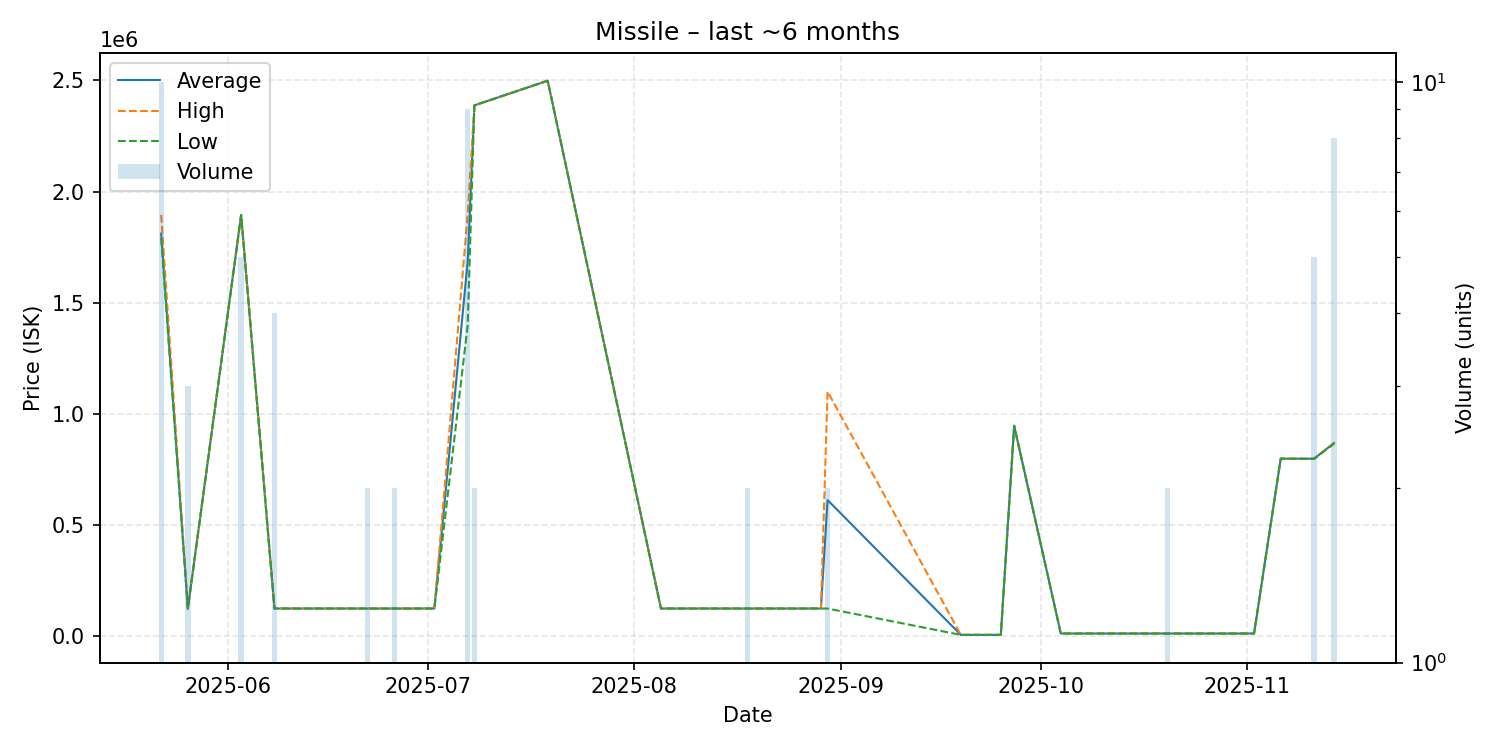

The table this chart was drawn from, first rows:
date, average, highest, lowest, order_count, volume
2025-05-22, 1810800, 1895000, 1790000, 8, 10
2025-05-26, 122900, 122900, 122900, 1, 3
2025-06-03, 1894800, 1895000, 1894000, 2, 5
2025-06-08, 123600, 123600, 123600, 1, 4
2025-06-11, 123600, 123600, 123600, 1, 1
2025-06-22, 123600, 123600, 123600, 1, 2
2025-06-26, 123600, 123600, 123600, 1, 2
2025-07-02, 123600, 123600, 123600, 1, 1
2025-07-07, 1687433, 1900000, 1400000, 6, 9
2025-07-08, 2388000, 2388000, 2388000, 1, 2
2025-07-19, 2499000, 2499000, 2499000, 1, 1
2025-08-05, 123600, 123600, 123600, 1, 1
2025-08-12, 123600, 123600, 123600, 1, 1
2025-08-18, 123600, 123600, 123600, 1, 2
2025-08-19, 123600, 123600, 123600, 1, 1
2025-08-29, 123600, 123600, 123600, 1, 1
2025-08-30, 611750, 1100000, 123500, 2, 2
2025-09-19, 5000, 5000, 5000, 1, 1
2025-09-22, 5000, 5000, 5000, 1, 1
2025-09-25, 5000, 5000, 5000, 1, 1
2025-09-27, 945900, 945900, 945900, 1, 1
2025-10-04, 11080, 11080, 11080, 1, 1
2025-10-20, 11100, 11100, 11100, 1, 2
2025-10-25, 11110, 11110, 11110, 1, 1
2025-10-29, 11130, 11130, 11130, 1, 1
2025-11-02, 11170, 11170, 11170, 1, 1
2025-11-06, 798000, 798000, 798000, 1, 1
2025-11-11, 797760, 798200, 796950, 4, 5
2025-11-14, 868125, 870000, 865000, 2, 8
